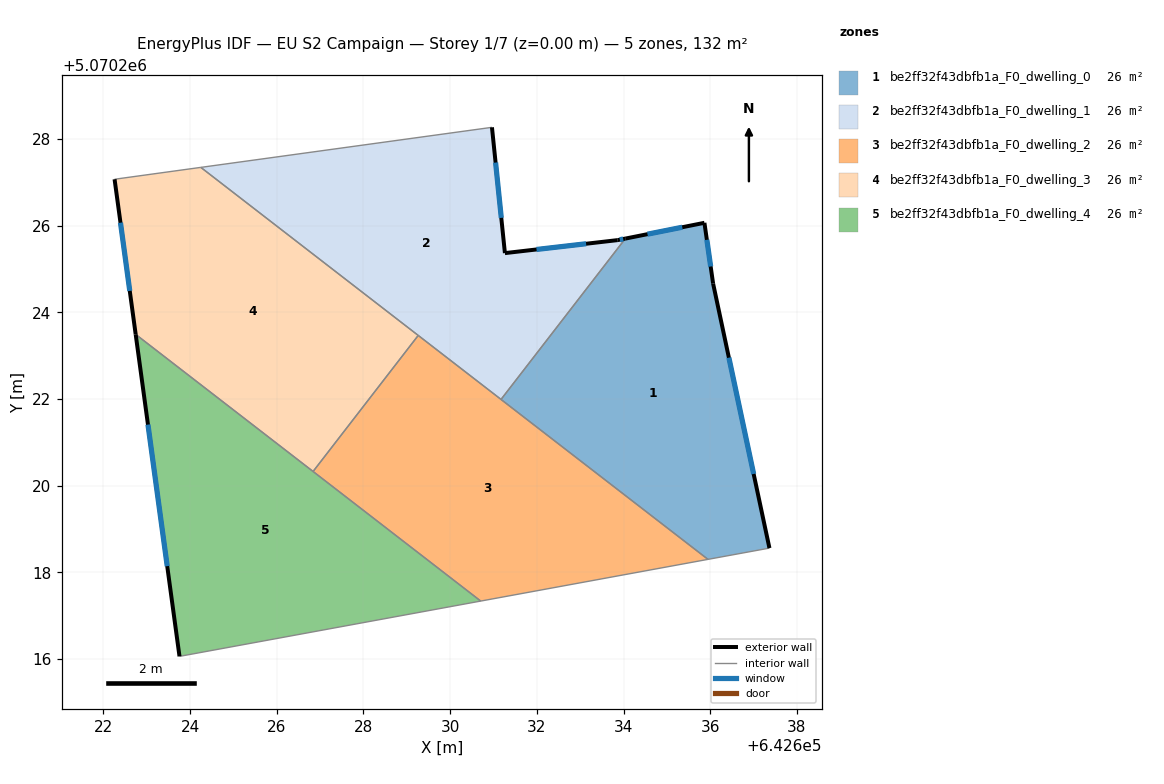
=== STOREY PLAN SPEC (per zone: floor XY polygon, exterior-wall plan segments, windows/doors) ===
zone 1: be2ff32f43dbfb1a_F0_dwelling_0  (26.5 m²)
  floor: (642637.37, 5070218.56) (642636.07, 5070224.66) (642635.87, 5070226.06) (642634.04, 5070225.70) (642631.17, 5070221.99) (642635.95, 5070218.30)
  exterior wall: (642634.04, 5070225.70) – (642635.87, 5070226.06)  [1.9 m]
    window: (642634.55, 5070225.80) – (642635.35, 5070225.96)  [1.1 m²]
  exterior wall: (642635.87, 5070226.06) – (642636.07, 5070224.66)  [1.4 m]
    window: (642635.92, 5070225.67) – (642636.01, 5070225.05)  [0.8 m²]
  exterior wall: (642636.07, 5070224.66) – (642637.37, 5070218.56)  [6.2 m]
    window: (642636.43, 5070222.95) – (642637.00, 5070220.27)  [3.6 m²]
  interior walls: 3
zone 2: be2ff32f43dbfb1a_F0_dwelling_1  (26.5 m²)
  floor: (642631.17, 5070221.99) (642634.04, 5070225.70) (642633.86, 5070225.66) (642631.26, 5070225.36) (642630.96, 5070228.27) (642624.25, 5070227.34)
  exterior wall: (642630.96, 5070228.27) – (642631.26, 5070225.36)  [2.9 m]
    window: (642631.05, 5070227.45) – (642631.18, 5070226.18)  [1.7 m²]
  exterior wall: (642631.26, 5070225.36) – (642633.86, 5070225.66)  [2.6 m]
    window: (642631.99, 5070225.45) – (642633.14, 5070225.58)  [1.5 m²]
  exterior wall: (642633.86, 5070225.66) – (642634.04, 5070225.70)  [0.2 m]
    window: (642633.91, 5070225.67) – (642633.99, 5070225.69)  [0.1 m²]
  interior walls: 4
zone 3: be2ff32f43dbfb1a_F0_dwelling_2  (26.5 m²)
  floor: (642635.95, 5070218.30) (642629.26, 5070223.46) (642626.84, 5070220.33) (642630.70, 5070217.34)
  interior walls: 5
zone 4: be2ff32f43dbfb1a_F0_dwelling_3  (26.5 m²)
  floor: (642626.84, 5070220.33) (642629.26, 5070223.46) (642624.25, 5070227.34) (642622.26, 5070227.07) (642622.74, 5070223.49)
  exterior wall: (642622.74, 5070223.49) – (642622.26, 5070227.07)  [3.6 m]
    window: (642622.61, 5070224.49) – (642622.39, 5070226.07)  [2.1 m²]
  interior walls: 4
zone 5: be2ff32f43dbfb1a_F0_dwelling_4  (26.5 m²)
  floor: (642630.70, 5070217.34) (642622.74, 5070223.49) (642623.76, 5070216.06)
  exterior wall: (642623.76, 5070216.06) – (642622.74, 5070223.49)  [7.5 m]
    window: (642623.47, 5070218.14) – (642623.03, 5070221.41)  [4.3 m²]
  interior walls: 3

=== DERIVED (storey summary) ===
Building: EU S2 Campaign
Storey: 1 of 7  (floor level z = 0.00 m)
Storey gross floor area: 132.3 m²
Zones on this storey: 5
  - be2ff32f43dbfb1a_F0_dwelling_0: floor 26.5 m²; exterior wall 9.5 m (28.6 m²); 3 window(s) 5.5 m²; WWR 19.3%
  - be2ff32f43dbfb1a_F0_dwelling_1: floor 26.5 m²; exterior wall 5.7 m (17.1 m²); 3 window(s) 3.3 m²; WWR 19.3%
  - be2ff32f43dbfb1a_F0_dwelling_2: floor 26.5 m²
  - be2ff32f43dbfb1a_F0_dwelling_3: floor 26.5 m²; exterior wall 3.6 m (10.8 m²); 1 window(s) 2.1 m²; WWR 19.3%
  - be2ff32f43dbfb1a_F0_dwelling_4: floor 26.5 m²; exterior wall 7.5 m (22.5 m²); 1 window(s) 4.3 m²; WWR 19.3%
Zone adjacency (shared interzone walls):
  - be2ff32f43dbfb1a_F0_dwelling_0 ↔ be2ff32f43dbfb1a_F0_dwelling_1
  - be2ff32f43dbfb1a_F0_dwelling_0 ↔ be2ff32f43dbfb1a_F0_dwelling_2
  - be2ff32f43dbfb1a_F0_dwelling_1 ↔ be2ff32f43dbfb1a_F0_dwelling_2
  - be2ff32f43dbfb1a_F0_dwelling_1 ↔ be2ff32f43dbfb1a_F0_dwelling_3
  - be2ff32f43dbfb1a_F0_dwelling_2 ↔ be2ff32f43dbfb1a_F0_dwelling_3
  - be2ff32f43dbfb1a_F0_dwelling_2 ↔ be2ff32f43dbfb1a_F0_dwelling_4
  - be2ff32f43dbfb1a_F0_dwelling_3 ↔ be2ff32f43dbfb1a_F0_dwelling_4